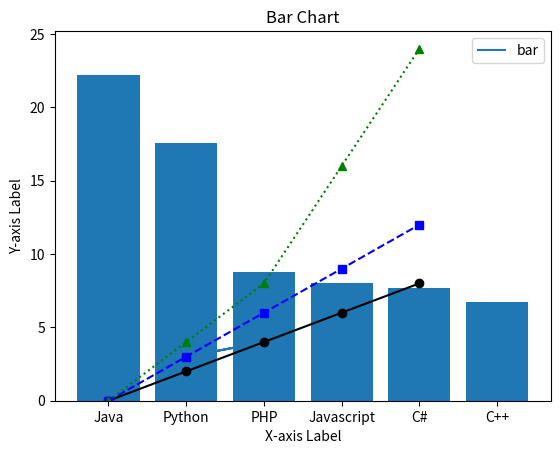

Python code for this plot:
# -*- coding: utf-8 -*-
"""
Created on Sat Aug 30 16:03:41 2025

@author: saimanogna
"""

#1.Write a Python program to draw a line with suitable label in the x axis
#, y axis and a title.

import matplotlib.pyplot as plt 
x = [1,2,1] 
y = [3,4,3] 
plt.plot(x, y)
plt.title("Line Chart")
plt.legend(["Line"])
plt.show()

#2.Write a Python program to plot two or more lines on same plot with 
#suitable legends of each line.

import matplotlib.pyplot as plt
x1 = [0,1,2,3,4]
y1 = [0,2,4,6,8]
x2 = [0,1,2,3,4]
y2 = [0,3,6,9,12]
x3 = [0,1,2,3,4]
y3 = [0,4,8,16,24]
plt.plot(x1, y1, label='Line 1', color='black', linestyle='-', marker='o')
plt.plot(x2, y2, label='Line 2', color='blue', linestyle='--', marker='s')
plt.plot(x3, y3, label='Line 3', color='green', linestyle=':', marker='^')
plt.xlabel('X-axis Label')
plt.ylabel('Y-axis Label')
plt.legend()
plt.show()

#3.Write a Python programming to display a bar chart of the popularity of 
#programming Languages.
#Sample data:
#Programming languages: Java, Python, PHP, JavaScript, C#, C++
#Popularity: 22.2, 17.6, 8.8, 8, 7.7, 6.7

import matplotlib.pyplot as plt  
x = ['Java','Python','PHP','Javascript','C#','C++'] 
y = [22.2, 17.6, 8.8, 8, 7.7, 6.7] 

plt.bar(x, y)
plt.title("Bar Chart")
plt.legend(["bar"])
plt.show()